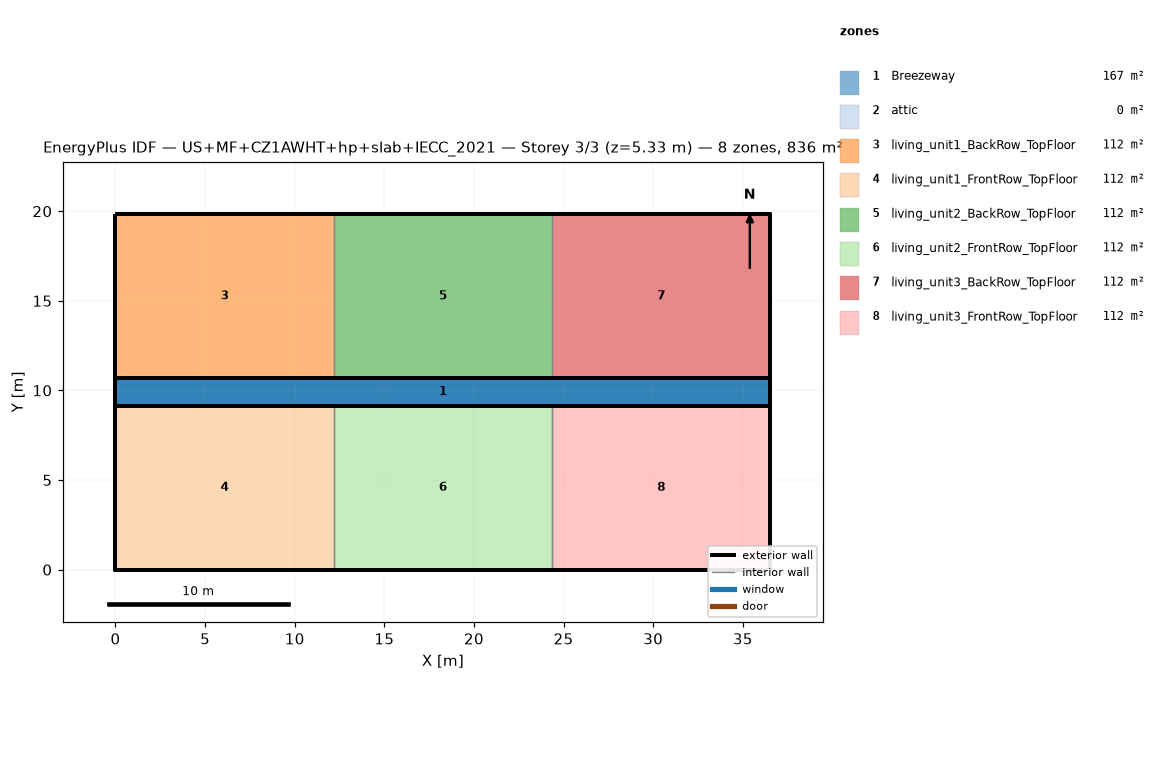
=== STOREY PLAN SPEC (per zone: floor XY polygon, exterior-wall plan segments, windows/doors) ===
zone 1: Breezeway  (167.0 m²)
  floor: (36.54, 9.16) (0.00, 9.16) (0.00, 10.68) (36.54, 10.68)
  floor: (36.54, 9.16) (0.00, 9.16) (0.00, 10.68) (36.54, 10.68)
  floor: (36.54, 9.16) (0.00, 9.16) (0.00, 10.68) (36.54, 10.68)
zone 2: attic  (0.0 m²)
  exterior wall: (36.54, 0.00) – (36.54, 19.84) – (36.54, 9.92)  [29.8 m]
  exterior wall: (0.00, 19.84) – (0.00, 0.00) – (0.00, 9.92)  [29.8 m]
zone 3: living_unit1_BackRow_TopFloor  (111.5 m²)
  floor: (12.18, 10.68) (0.00, 10.68) (0.00, 19.84) (12.18, 19.84)
  exterior wall: (12.18, 19.84) – (0.00, 19.84)  [12.2 m]
  exterior wall: (0.00, 19.84) – (0.00, 10.68)  [9.2 m]
  exterior wall: (0.00, 10.68) – (12.18, 10.68)  [12.2 m]
  interior walls: 1
zone 4: living_unit1_FrontRow_TopFloor  (111.5 m²)
  floor: (12.18, 0.00) (0.00, 0.00) (0.00, 9.16) (12.18, 9.16)
  exterior wall: (0.00, 0.00) – (12.18, 0.00)  [12.2 m]
  exterior wall: (0.00, 9.16) – (0.00, 0.00)  [9.2 m]
  exterior wall: (12.18, 9.16) – (0.00, 9.16)  [12.2 m]
  interior walls: 1
zone 5: living_unit2_BackRow_TopFloor  (111.5 m²)
  floor: (24.36, 10.68) (12.18, 10.68) (12.18, 19.84) (24.36, 19.84)
  exterior wall: (12.18, 10.68) – (24.36, 10.68)  [12.2 m]
  exterior wall: (24.36, 19.84) – (12.18, 19.84)  [12.2 m]
  interior walls: 2
zone 6: living_unit2_FrontRow_TopFloor  (111.5 m²)
  floor: (24.36, 0.00) (12.18, 0.00) (12.18, 9.16) (24.36, 9.16)
  exterior wall: (12.18, 0.00) – (24.36, 0.00)  [12.2 m]
  exterior wall: (24.36, 9.16) – (12.18, 9.16)  [12.2 m]
  interior walls: 2
zone 7: living_unit3_BackRow_TopFloor  (111.5 m²)
  floor: (36.54, 10.68) (24.36, 10.68) (24.36, 19.84) (36.54, 19.84)
  exterior wall: (36.54, 10.68) – (36.54, 19.84)  [9.2 m]
  exterior wall: (36.54, 19.84) – (24.36, 19.84)  [12.2 m]
  exterior wall: (24.36, 10.68) – (36.54, 10.68)  [12.2 m]
  interior walls: 1
zone 8: living_unit3_FrontRow_TopFloor  (111.5 m²)
  floor: (36.54, 0.00) (24.36, 0.00) (24.36, 9.16) (36.54, 9.16)
  exterior wall: (24.36, 0.00) – (36.54, 0.00)  [12.2 m]
  exterior wall: (36.54, 0.00) – (36.54, 9.16)  [9.2 m]
  exterior wall: (36.54, 9.16) – (24.36, 9.16)  [12.2 m]
  interior walls: 1

=== DERIVED (storey summary) ===
Building: US+MF+CZ1AWHT+hp+slab+IECC_2021
Storey: 3 of 3  (floor level z = 5.33 m)
Storey gross floor area: 836.2 m²
Zones on this storey: 8
  - Breezeway: floor 167.0 m²
  - attic: floor 0.0 m²; exterior wall 59.5 m (81.9 m²); WWR 0.0%
  - living_unit1_BackRow_TopFloor: floor 111.5 m²; exterior wall 33.5 m (86.9 m²); WWR 0.0%
  - living_unit1_FrontRow_TopFloor: floor 111.5 m²; exterior wall 33.5 m (86.9 m²); WWR 0.0%
  - living_unit2_BackRow_TopFloor: floor 111.5 m²; exterior wall 24.4 m (63.1 m²); WWR 0.0%
  - living_unit2_FrontRow_TopFloor: floor 111.5 m²; exterior wall 24.4 m (63.1 m²); WWR 0.0%
  - living_unit3_BackRow_TopFloor: floor 111.5 m²; exterior wall 33.5 m (86.9 m²); WWR 0.0%
  - living_unit3_FrontRow_TopFloor: floor 111.5 m²; exterior wall 33.5 m (86.9 m²); WWR 0.0%
Zone adjacency (shared interzone walls):
  - living_unit1_BackRow_TopFloor ↔ living_unit2_BackRow_TopFloor
  - living_unit1_FrontRow_TopFloor ↔ living_unit2_FrontRow_TopFloor
  - living_unit2_BackRow_TopFloor ↔ living_unit3_BackRow_TopFloor
  - living_unit2_FrontRow_TopFloor ↔ living_unit3_FrontRow_TopFloor